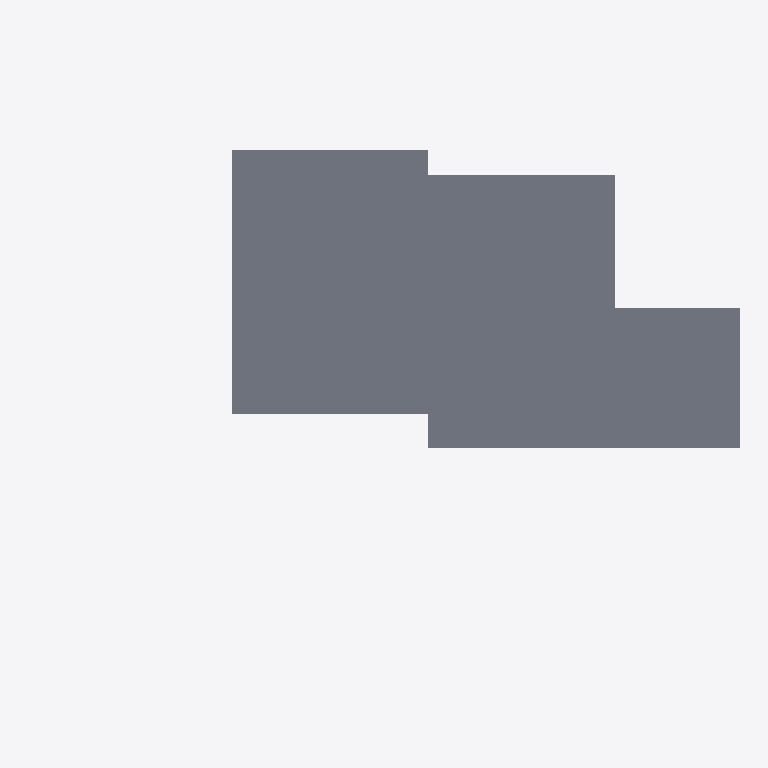
Plan cut of the same IFC building model at storey 'Nivel1' (level 2.80 m, cut at 4.20 m), seen from above with north up, elements coloured by IFC class: 1 slab (grey). Cut surfaces are drawn darker.
Extent 17.1 m × 11.3 m × 3.0 m (x, y, z). Storeys (2): Nivel 0 at 0.00 m; Nivel1 at 2.80 m. Elements (94): 33 IfcWall, 28 IfcFurniture, 8 IfcSystemFurnitureElement, 7 IfcDoor, 7 IfcSanitaryTerminal, 4 IfcWindow, 2 IfcElectricAppliance, 2 IfcSlab, 1 IfcBuildingElementProxy, 1 IfcDamper, 1 IfcDiscreteAccessory.

HEADER;
FILE_DESCRIPTION(('ViewDefinition [Design_Transfer_View]','ExchangeRequirement [Architecture]','Option [Elements to export: Visible elements (on all stories)]','Option [Partial Structure Display: Entire Model]','Option [IFC Domain: All]','Option [Structural Function: All Elements]','Option [Convert Grid elements: On]','Option [Convert IFC Annotations and ARCHICAD 2D elements: Off]','[24 more]'),'2;1');
FILE_NAME('Edificio_Disciplina_Componente_AC.ifc','2021-07-20T18:04:11',(''),(''),'The EXPRESS Data Manager Version 5.02.0100.09 : 26 Sep 2013','IFC file generated by GRAPHISOFT ARCHICAD 24.0.0 INT FULL Windows version (IFC add-on version: 5000 INT FULL).','');
FILE_SCHEMA(('IFC4'));
ENDSEC;
DATA;
#70=IFCPROJECT('344O7vICcwH8qAEnwJDjSU',#12,'Nombre de Proyecto',$,$,$,$,(#66),#53);
#91=IFCSITE('20FpTZCqJy2vhVJYtjuIce',#12,'Nombre de Sitio',$,$,#88,$,$,.ELEMENT.,$,$,$,$,$);
#116=IFCBUILDING('00tMo7QcxqWdIGvc4sMN2A',#12,'Nombre de Edificio',$,$,#114,$,$,.ELEMENT.,$,$,$);
#131=IFCBUILDINGSTOREY('1oZ0wPs_PE8ANCPg3bIs4j',#12,'Nivel 0',$,$,#129,$,$,.ELEMENT.,0.0);
#118884=IFCBUILDINGSTOREY('2F0V3QPDDFMRTpJqxqPeZR',#12,'Nivel1',$,$,#118883,$,$,.ELEMENT.,2800.0);
#118928=IFCSLAB('2jGqcwbKnBpvsC5VkkoMBJ',#12,'SLA - 002',$,$,#118894,#118925,'AD4349BA-954C-4BCF-9D8C-15FBAEC962D3',.FLOOR.);
ENDSEC;